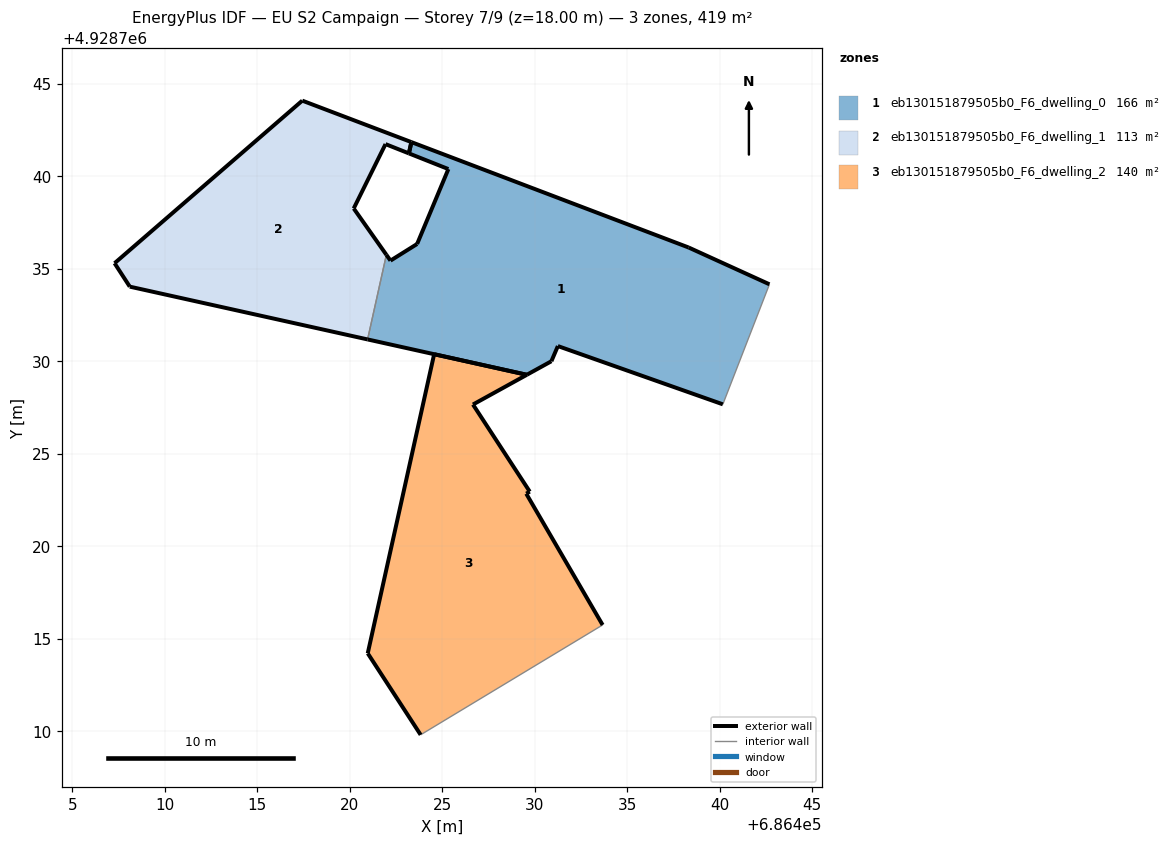
=== STOREY PLAN SPEC (per zone: floor XY polygon, exterior-wall plan segments, windows/doors) ===
zone 1: eb130151879505b0_F6_dwelling_0  (166.1 m²)
  floor: (686440.17, 4928727.68) (686442.69, 4928734.17) (686438.32, 4928736.16) (686423.33, 4928741.86) (686423.20, 4928741.25) (686425.33, 4928740.40) (686423.65, 4928736.35) (686422.20, 4928735.45) (686421.98, 4928735.76) (686420.97, 4928731.19) (686429.58, 4928729.27) (686430.90, 4928730.01) (686431.25, 4928730.83)
  exterior wall: (686421.98, 4928735.76) – (686422.20, 4928735.45)  [0.4 m]
  exterior wall: (686422.20, 4928735.45) – (686423.65, 4928736.35)  [1.7 m]
  exterior wall: (686423.65, 4928736.35) – (686425.33, 4928740.40)  [4.4 m]
  exterior wall: (686425.33, 4928740.40) – (686423.20, 4928741.25)  [2.3 m]
  exterior wall: (686423.33, 4928741.86) – (686438.32, 4928736.16)  [16.0 m]
  exterior wall: (686438.32, 4928736.16) – (686442.69, 4928734.17)  [4.8 m]
  exterior wall: (686440.18, 4928727.68) – (686431.26, 4928730.83)  [9.5 m]
  exterior wall: (686431.26, 4928730.83) – (686430.91, 4928730.01)  [0.9 m]
  exterior wall: (686430.91, 4928730.01) – (686429.58, 4928729.27)  [1.5 m]
  exterior wall: (686429.58, 4928729.27) – (686420.97, 4928731.19)  [8.8 m]
  exterior wall: (686423.20, 4928741.25) – (686423.34, 4928741.86)  [0.6 m]
  interior walls: 2
zone 2: eb130151879505b0_F6_dwelling_1  (113.1 m²)
  floor: (686420.97, 4928731.19) (686421.98, 4928735.76) (686420.22, 4928738.27) (686421.94, 4928741.75) (686423.20, 4928741.25) (686423.33, 4928741.86) (686417.44, 4928744.10) (686407.29, 4928735.31) (686408.11, 4928734.04)
  exterior wall: (686417.44, 4928744.10) – (686423.33, 4928741.86)  [6.3 m]
  exterior wall: (686423.20, 4928741.25) – (686421.94, 4928741.75)  [1.4 m]
  exterior wall: (686421.94, 4928741.75) – (686420.22, 4928738.27)  [3.9 m]
  exterior wall: (686420.22, 4928738.27) – (686421.98, 4928735.76)  [3.1 m]
  exterior wall: (686420.97, 4928731.19) – (686408.11, 4928734.04)  [13.2 m]
  exterior wall: (686408.11, 4928734.04) – (686407.29, 4928735.31)  [1.5 m]
  exterior wall: (686407.29, 4928735.31) – (686417.44, 4928744.10)  [13.4 m]
  exterior wall: (686423.33, 4928741.86) – (686423.20, 4928741.25)  [0.6 m]
  interior walls: 1
zone 3: eb130151879505b0_F6_dwelling_2  (139.6 m²)
  floor: (686433.67, 4928715.75) (686429.54, 4928722.85) (686429.73, 4928722.96) (686426.67, 4928727.67) (686429.58, 4928729.27) (686424.56, 4928730.39) (686420.97, 4928714.21) (686423.83, 4928709.81)
  exterior wall: (686423.83, 4928709.81) – (686420.97, 4928714.21)  [5.3 m]
  exterior wall: (686420.97, 4928714.21) – (686424.56, 4928730.39)  [16.6 m]
  exterior wall: (686424.56, 4928730.39) – (686429.58, 4928729.27)  [5.1 m]
  exterior wall: (686429.58, 4928729.27) – (686426.67, 4928727.67)  [3.3 m]
  exterior wall: (686426.67, 4928727.67) – (686429.73, 4928722.96)  [5.6 m]
  exterior wall: (686429.73, 4928722.96) – (686429.55, 4928722.85)  [0.2 m]
  exterior wall: (686429.55, 4928722.85) – (686433.68, 4928715.75)  [8.2 m]
  interior walls: 1

=== DERIVED (storey summary) ===
Building: EU S2 Campaign
Storey: 7 of 9  (floor level z = 18.00 m)
Storey gross floor area: 418.9 m²
Zones on this storey: 3
  - eb130151879505b0_F6_dwelling_0: floor 166.1 m²; exterior wall 50.9 m (152.8 m²); WWR 0.0%
  - eb130151879505b0_F6_dwelling_1: floor 113.1 m²; exterior wall 43.4 m (130.1 m²); WWR 0.0%
  - eb130151879505b0_F6_dwelling_2: floor 139.6 m²; exterior wall 44.3 m (133.0 m²); WWR 0.0%
Zone adjacency (shared interzone walls):
  - eb130151879505b0_F6_dwelling_0 ↔ eb130151879505b0_F6_dwelling_1